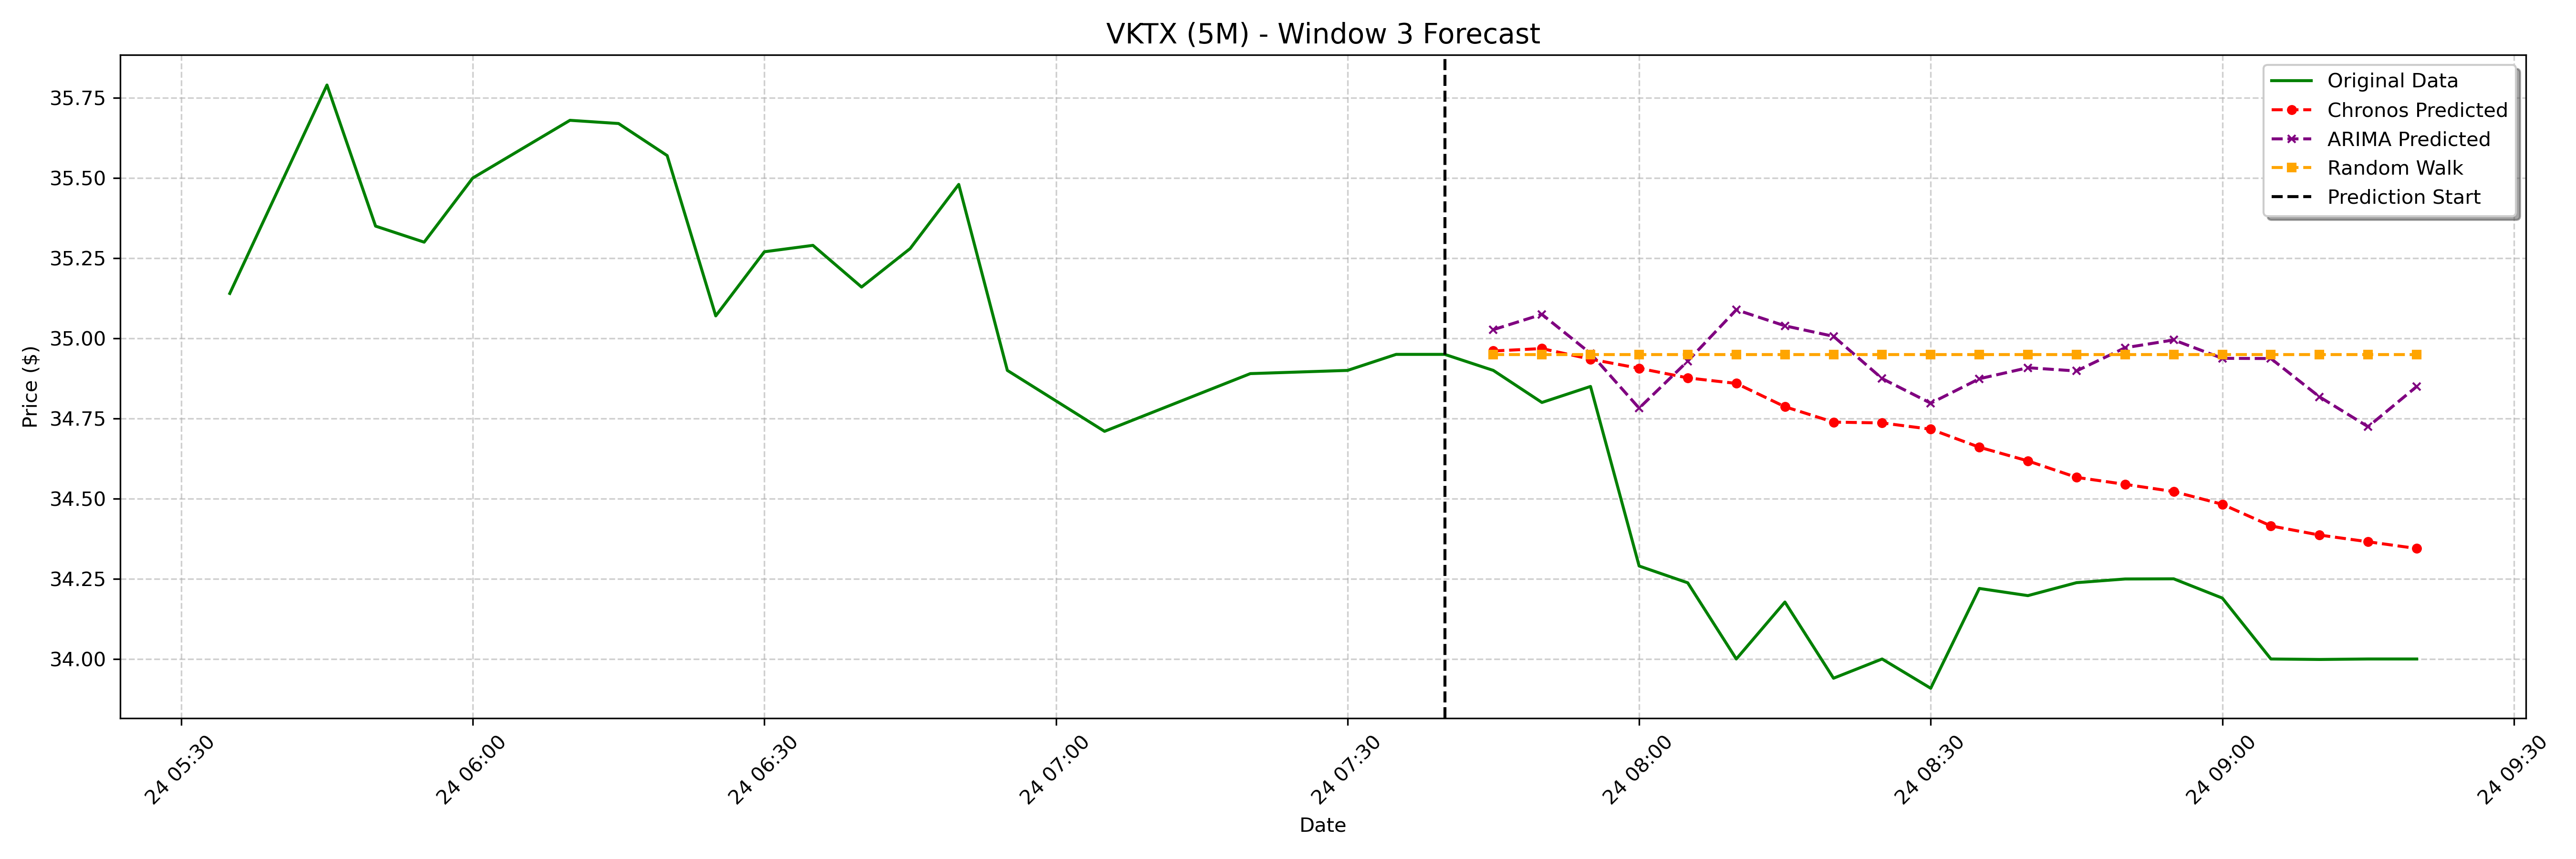

The data file committed next to this chart (first rows):
date, actual, chronos_forecast, arima_forecast, random_walk_forecast
2025-01-24 07:45:00-05:00, 34.9, 34.96, 35.03, 34.95
2025-01-24 07:50:00-05:00, 34.8, 34.97, 35.07, 34.95
2025-01-24 07:55:00-05:00, 34.85, 34.94, 34.95, 34.95
2025-01-24 08:00:00-05:00, 34.29, 34.91, 34.78, 34.95
2025-01-24 08:05:00-05:00, 34.24, 34.88, 34.93, 34.95
2025-01-24 08:10:00-05:00, 34.0, 34.86, 35.09, 34.95
2025-01-24 08:15:00-05:00, 34.18, 34.79, 35.04, 34.95
2025-01-24 08:20:00-05:00, 33.94, 34.74, 35.01, 34.95
2025-01-24 08:25:00-05:00, 34.0, 34.74, 34.87, 34.95
2025-01-24 08:30:00-05:00, 33.91, 34.72, 34.8, 34.95
2025-01-24 08:35:00-05:00, 34.22, 34.66, 34.87, 34.95
2025-01-24 08:40:00-05:00, 34.2, 34.62, 34.91, 34.95
2025-01-24 08:45:00-05:00, 34.24, 34.57, 34.9, 34.95
2025-01-24 08:50:00-05:00, 34.25, 34.54, 34.97, 34.95
2025-01-24 08:55:00-05:00, 34.25, 34.52, 35, 34.95
2025-01-24 09:00:00-05:00, 34.19, 34.48, 34.94, 34.95
2025-01-24 09:05:00-05:00, 34.0, 34.42, 34.94, 34.95
2025-01-24 09:10:00-05:00, 34, 34.39, 34.82, 34.95
2025-01-24 09:15:00-05:00, 34.0, 34.37, 34.72, 34.95
2025-01-24 09:20:00-05:00, 34.0, 34.34, 34.85, 34.95
